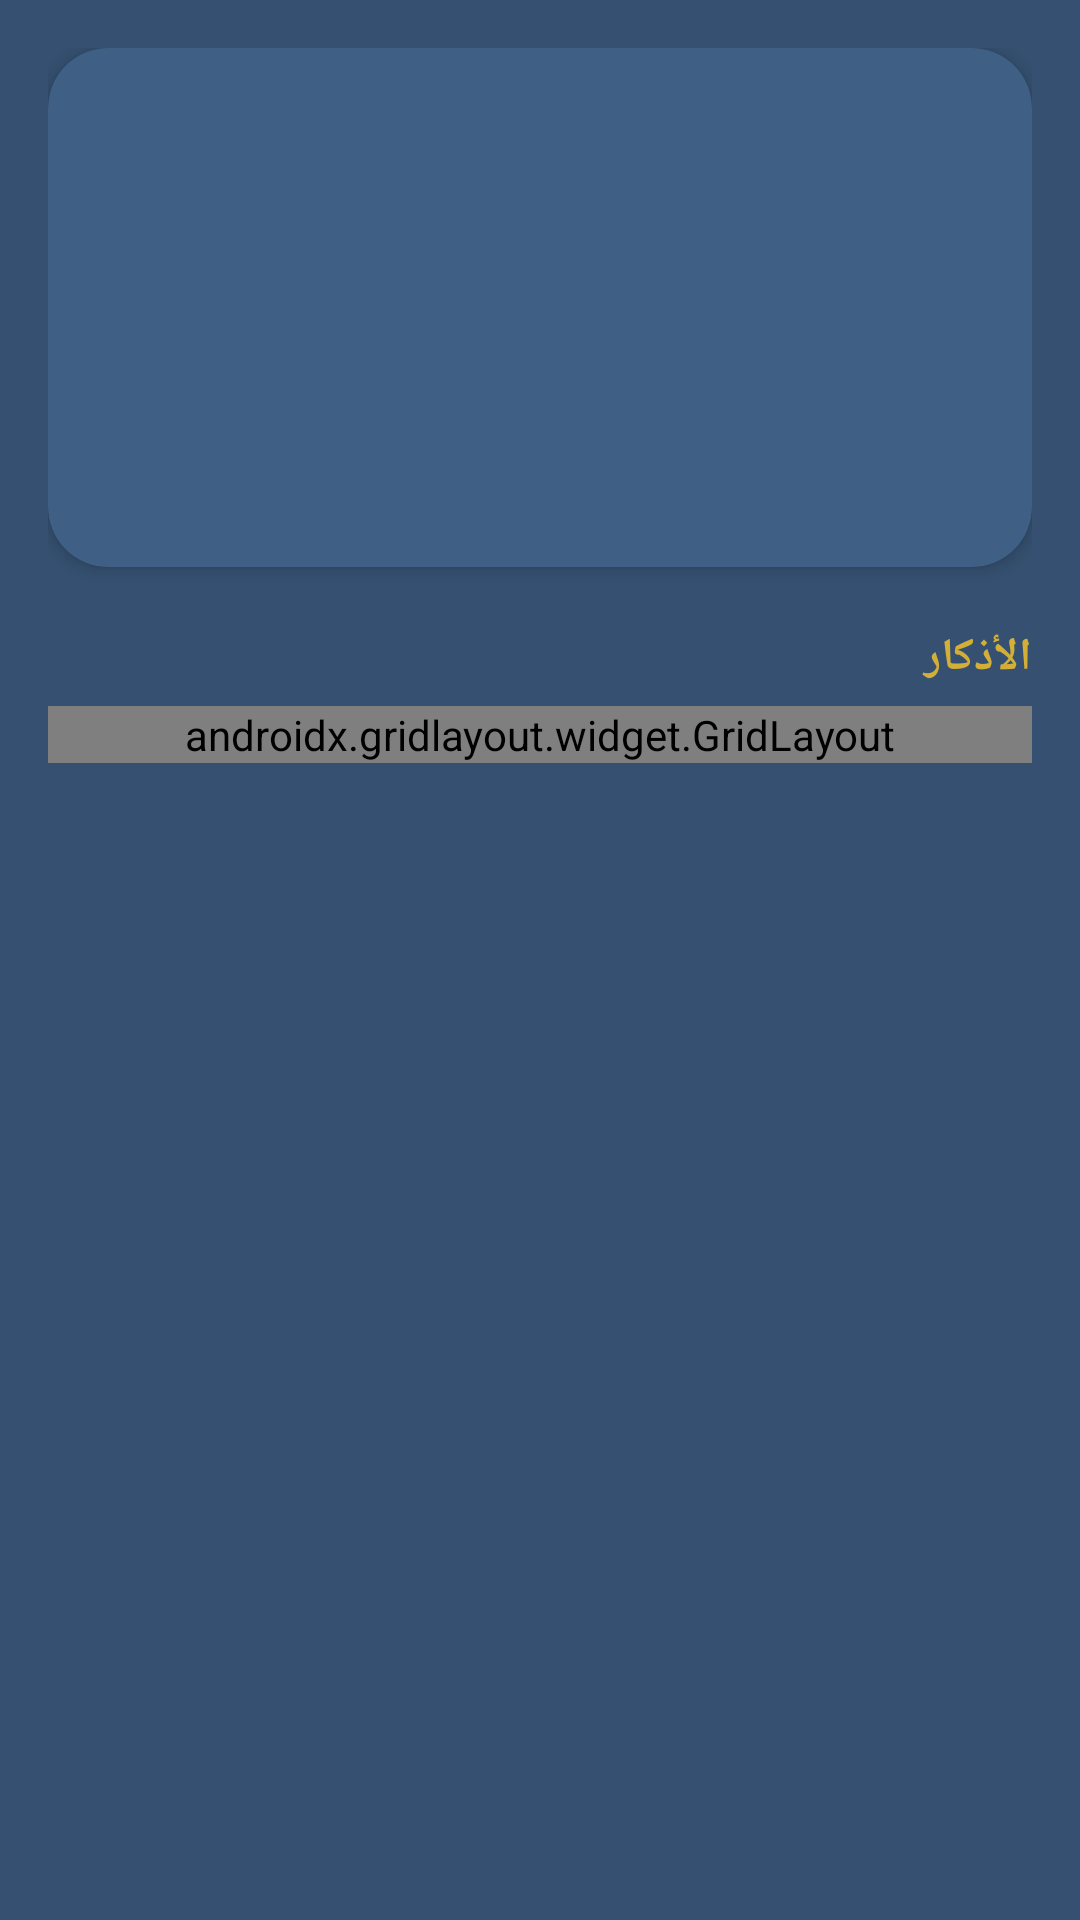

The Android layout XML behind this screen, and the referenced resources:
<!-- AndroidManifest.xml: application theme Theme.SalahApp -->
<!-- res/layout/activity_main.xml -->
<?xml version="1.0" encoding="utf-8"?>
<ScrollView xmlns:android="http://schemas.android.com/apk/res/android"
    xmlns:app="http://schemas.android.com/apk/res-auto"
    android:layout_width="match_parent"
    android:layout_height="match_parent"
    android:background="@color/bg_primary"
    android:layoutDirection="rtl"
    android:fillViewport="true">

    <LinearLayout
        android:layout_width="match_parent"
        android:layout_height="wrap_content"
        android:orientation="vertical"
        android:padding="16dp">

        
        <androidx.cardview.widget.CardView
            android:layout_width="match_parent"
            android:layout_height="wrap_content"
            app:cardBackgroundColor="@color/card_bg"
            app:cardCornerRadius="20dp"
            app:cardElevation="3dp">
            <LinearLayout
                android:layout_width="match_parent"
                android:layout_height="wrap_content"
                android:orientation="vertical"
                android:padding="20dp"
                android:gravity="center_horizontal">
                <TextView android:id="@+id/txt_city"
                    android:layout_width="wrap_content" android:layout_height="wrap_content"
                    android:textColor="@color/gold" android:textSize="18sp" android:textStyle="bold"/>
                <TextView android:id="@+id/txt_date"
                    android:layout_width="wrap_content" android:layout_height="wrap_content"
                    android:textColor="@color/text_secondary" android:textSize="13sp" android:layout_marginTop="4dp"/>
                <TextView android:id="@+id/txt_next_prayer"
                    android:layout_width="wrap_content" android:layout_height="wrap_content"
                    android:textColor="@color/text_primary" android:textSize="15sp" android:layout_marginTop="16dp"/>
                <TextView android:id="@+id/txt_countdown"
                    android:layout_width="wrap_content" android:layout_height="wrap_content"
                    android:textColor="@color/gold" android:textSize="38sp" android:textStyle="bold"
                    android:fontFamily="monospace"/>
            </LinearLayout>
        </androidx.cardview.widget.CardView>

        <TextView style="@style/SectionLabel" android:text="الأذكار" android:layout_marginTop="20dp"/>

        
        <androidx.gridlayout.widget.GridLayout
            xmlns:gl="http://schemas.android.com/apk/res-auto"
            android:layout_width="match_parent"
            android:layout_height="wrap_content"
            gl:columnCount="2"
            gl:rowCount="4">

            <include layout="@layout/include_section_card" android:id="@+id/card_morning"/>
            <include layout="@layout/include_section_card" android:id="@+id/card_evening"/>
            <include layout="@layout/include_section_card" android:id="@+id/card_after_salah"/>
            <include layout="@layout/include_section_card" android:id="@+id/card_wakeup"/>
            <include layout="@layout/include_section_card" android:id="@+id/card_duas"/>
            <include layout="@layout/include_section_card" android:id="@+id/card_iftitah"/>
            <include layout="@layout/include_section_card" android:id="@+id/card_tasbih"/>
            <include layout="@layout/include_section_card" android:id="@+id/card_settings"/>
        </androidx.gridlayout.widget.GridLayout>
    </LinearLayout>
</ScrollView>
<!-- res/layout/include_section_card.xml (included above) -->
<?xml version="1.0" encoding="utf-8"?>
<androidx.cardview.widget.CardView
    xmlns:android="http://schemas.android.com/apk/res/android"
    xmlns:app="http://schemas.android.com/apk/res-auto"
    xmlns:gl="http://schemas.android.com/apk/res-auto"
    android:layout_width="0dp"
    android:layout_height="130dp"
    gl:layout_columnWeight="1"
    gl:layout_rowWeight="1"
    android:layout_margin="6dp"
    android:foreground="?selectableItemBackground"
    android:clickable="true"
    android:focusable="true"
    app:cardBackgroundColor="@color/card_bg"
    app:cardCornerRadius="18dp"
    app:cardElevation="2dp">
    <LinearLayout
        android:layout_width="match_parent"
        android:layout_height="match_parent"
        android:orientation="vertical"
        android:gravity="center"
        android:padding="10dp">
        <ImageView
            android:id="@+id/icon"
            android:layout_width="42dp"
            android:layout_height="42dp"
            android:src="@drawable/ic_athkar"
            android:tint="@color/gold"
            android:contentDescription="icon"/>
        <TextView
            android:id="@+id/title"
            android:layout_width="wrap_content"
            android:layout_height="wrap_content"
            android:layout_marginTop="10dp"
            android:textColor="@color/text_primary"
            android:textSize="15sp"
            android:textStyle="bold"
            tools:text="أذكار الصباح"
            xmlns:tools="http://schemas.android.com/tools"/>
    </LinearLayout>
</androidx.cardview.widget.CardView>
<!-- resources referenced by this layout -->
<resources>
  <color name="bg_primary">#355070</color>
  <color name="card_bg">#3F5F85</color>
  <color name="gold">#D4AF37</color>
  <color name="text_primary">#FFFFFF</color>
  <color name="text_secondary">#D8DDE5</color>
  <!-- drawable ic_athkar (drawable) -->
  <vector xmlns:android="http://schemas.android.com/apk/res/android"
      android:width="36dp" android:height="36dp" android:viewportWidth="36" android:viewportHeight="36">
      <path android:fillColor="#D4AF37"
          android:pathData="M18,4 C13,4 9,8 9,13 C9,20 18,30 18,30 C18,30 27,20 27,13 C27,8 23,4 18,4 Z M18,16 C16,16 14,14 14,12 C14,10 16,8 18,8 C20,8 22,10 22,12 C22,14 20,16 18,16 Z"/>
  </vector>
  <style name="SectionLabel">
          <item name="android:layout_width">match_parent</item>
          <item name="android:layout_height">wrap_content</item>
          <item name="android:textColor">@color/gold</item>
          <item name="android:textSize">15sp</item>
          <item name="android:textStyle">bold</item>
          <item name="android:paddingBottom">6dp</item>
      </style>
  <style name="Theme.SalahApp" parent="Theme.Material3.DayNight.NoActionBar">
          <item name="colorPrimary">@color/gold</item>
          <item name="colorOnPrimary">@color/bg_primary</item>
          <item name="colorSecondary">@color/gold_light</item>
          <item name="android:windowBackground">@color/bg_primary</item>
          <item name="android:statusBarColor">@color/status_bar</item>
          <item name="android:windowLightStatusBar" tools:targetApi="23">false</item>
          <item name="android:navigationBarColor">@color/status_bar</item>
          <item name="android:textColorPrimary">@color/text_primary</item>
          <item name="android:textColorSecondary">@color/text_secondary</item>
      </style>
  <color name="gold_light">#F4E29A</color>
  <color name="status_bar">#243A52</color>
</resources>
